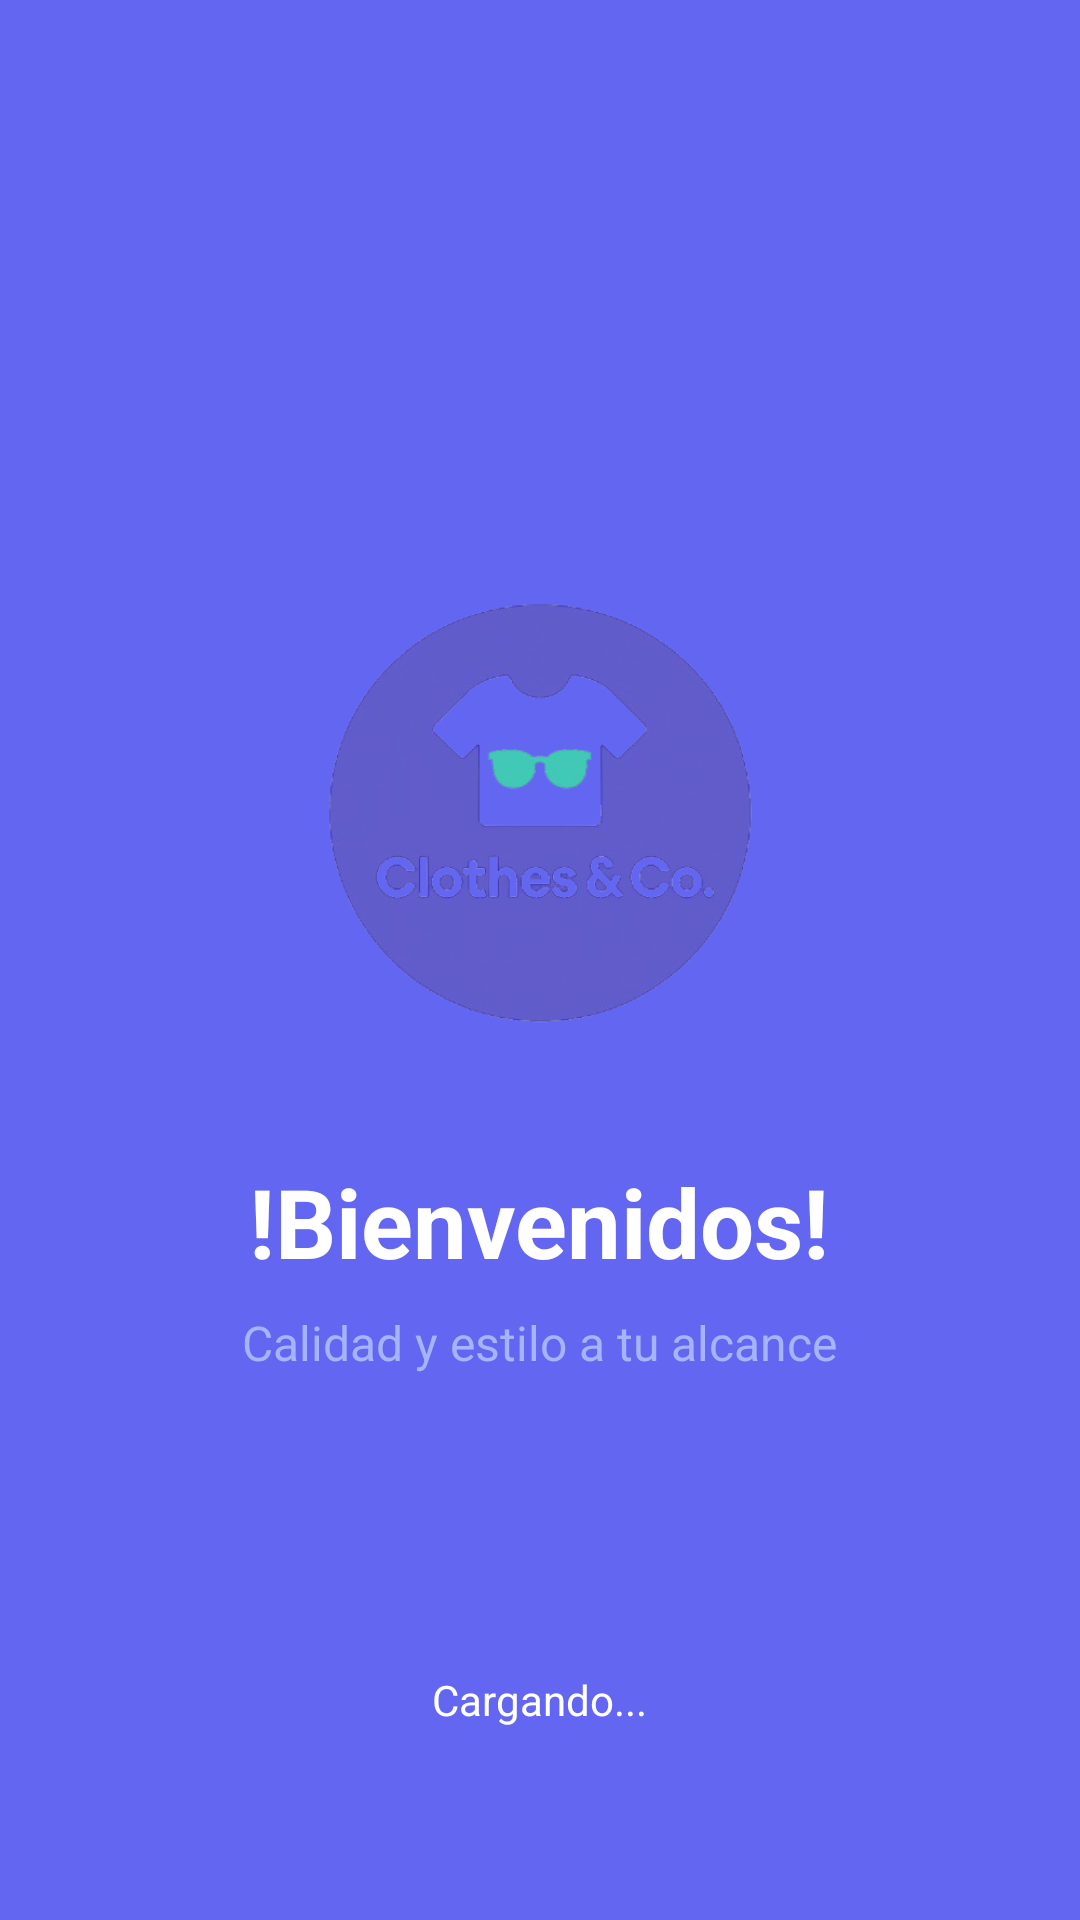

Here is an Android app screen rendered from its layout file. Give the layout XML and the strings, colors and styles it references.
<!-- AndroidManifest.xml: application theme Theme.AppCatalagoDeProductos -->
<!-- res/layout/activity_splash.xml -->
<?xml version="1.0" encoding="utf-8"?>
<RelativeLayout xmlns:android="http://schemas.android.com/apk/res/android"
    android:layout_width="match_parent"
    android:layout_height="match_parent"
    android:background="@color/primary"
    android:padding="32dp">

    <LinearLayout
        android:layout_width="match_parent"
        android:layout_height="wrap_content"
        android:layout_centerInParent="true"
        android:orientation="vertical"
        android:gravity="center">

        <ImageView
            android:id="@+id/ivLogo"
            android:layout_width="180dp"
            android:layout_height="180dp"
            android:src="@drawable/logo"
            android:contentDescription="Logo del negocio" />

        <TextView
            android:id="@+id/tvNombreNegocio"
            android:layout_width="wrap_content"
            android:layout_height="wrap_content"
            android:text="!Bienvenidos!"
            android:textSize="32sp"
            android:textColor="@color/white"
            android:textStyle="bold"
            android:layout_marginTop="24dp" />

        <TextView
            android:id="@+id/tvSlogan"
            android:layout_width="wrap_content"
            android:layout_height="wrap_content"
            android:text="Calidad y estilo a tu alcance"
            android:textSize="16sp"
            android:textColor="@color/primary_light"
            android:layout_marginTop="8dp"
            android:textAlignment="center" />

    </LinearLayout>

    <TextView
        android:layout_width="wrap_content"
        android:layout_height="wrap_content"
        android:text="Cargando..."
        android:textColor="@color/white"
        android:layout_alignParentBottom="true"
        android:layout_centerHorizontal="true"
        android:layout_marginBottom="32dp" />

</RelativeLayout>
<!-- resources referenced by this layout -->
<resources>
  <color name="primary">#6366F1</color>
  <color name="primary_light">#A5B4FC</color>
  <color name="white">#FFFFFF</color>
  <!-- drawable logo: png bitmap (drawable, 106829 bytes) -->
  <style name="Theme.AppCatalagoDeProductos" parent="Base.Theme.AppCatalagoDeProductos" />
  <style name="Base.Theme.AppCatalagoDeProductos" parent="Theme.Material3.DayNight.NoActionBar">
          
          
      </style>
</resources>
